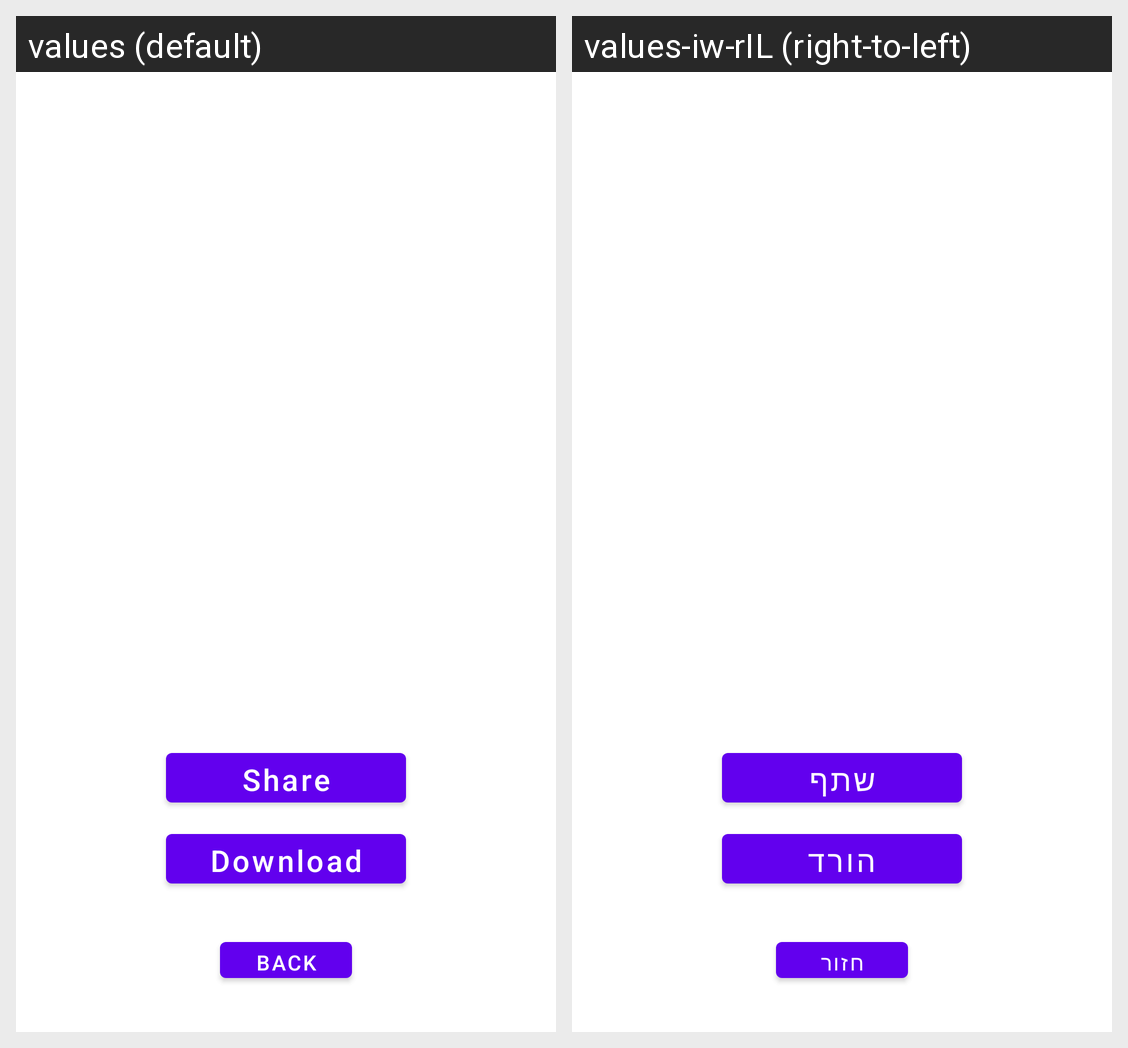

Locale-by-locale string values for the Android screen shown in this grid:
Android screen res/layout/gif_fragment.xml rendered under 2 locales, left to right: values (default), values-iw-rIL (right-to-left). Device: Nexus 5 (rendered at 1080×1920; each locale shown at half size, 540×960, under a caption strip naming it); theme Theme.GetGif.
Strings drawn on this screen, with the default value and each locale's value (text and hints the layout hard-codes, and strings that could not be matched under every locale, appear in the picture but are not listed):

share
  values: Share
  values-iw-rIL: שתף

download
  values: Download
  values-iw-rIL: הורד

back
  values: Back
  values-iw-rIL: חזור
